Photos from the image-classification dataset "image-classification-computer-vision" in the GitHub repository luismiguuel/image-classification-computer-vision. Its 3 classes are: asphalt, belgian blocks, off-road.

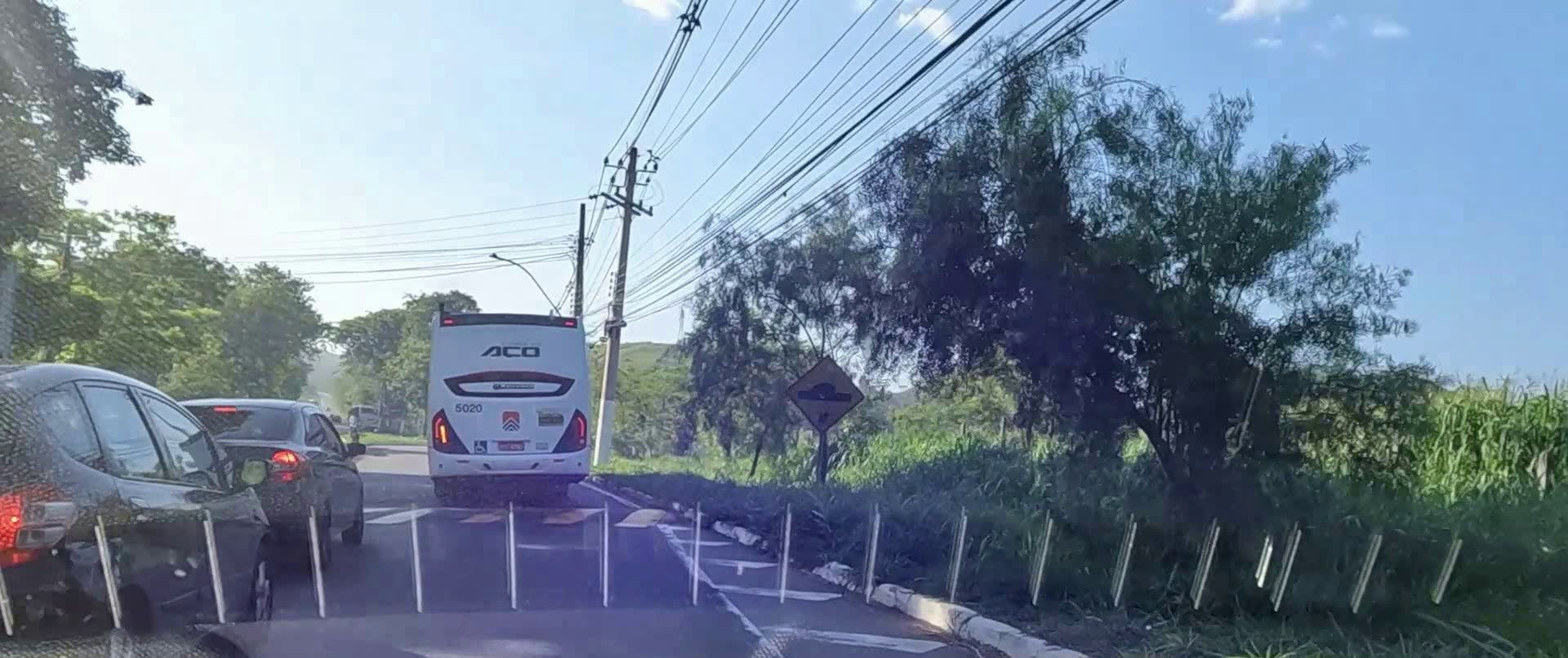
Label: asphalt

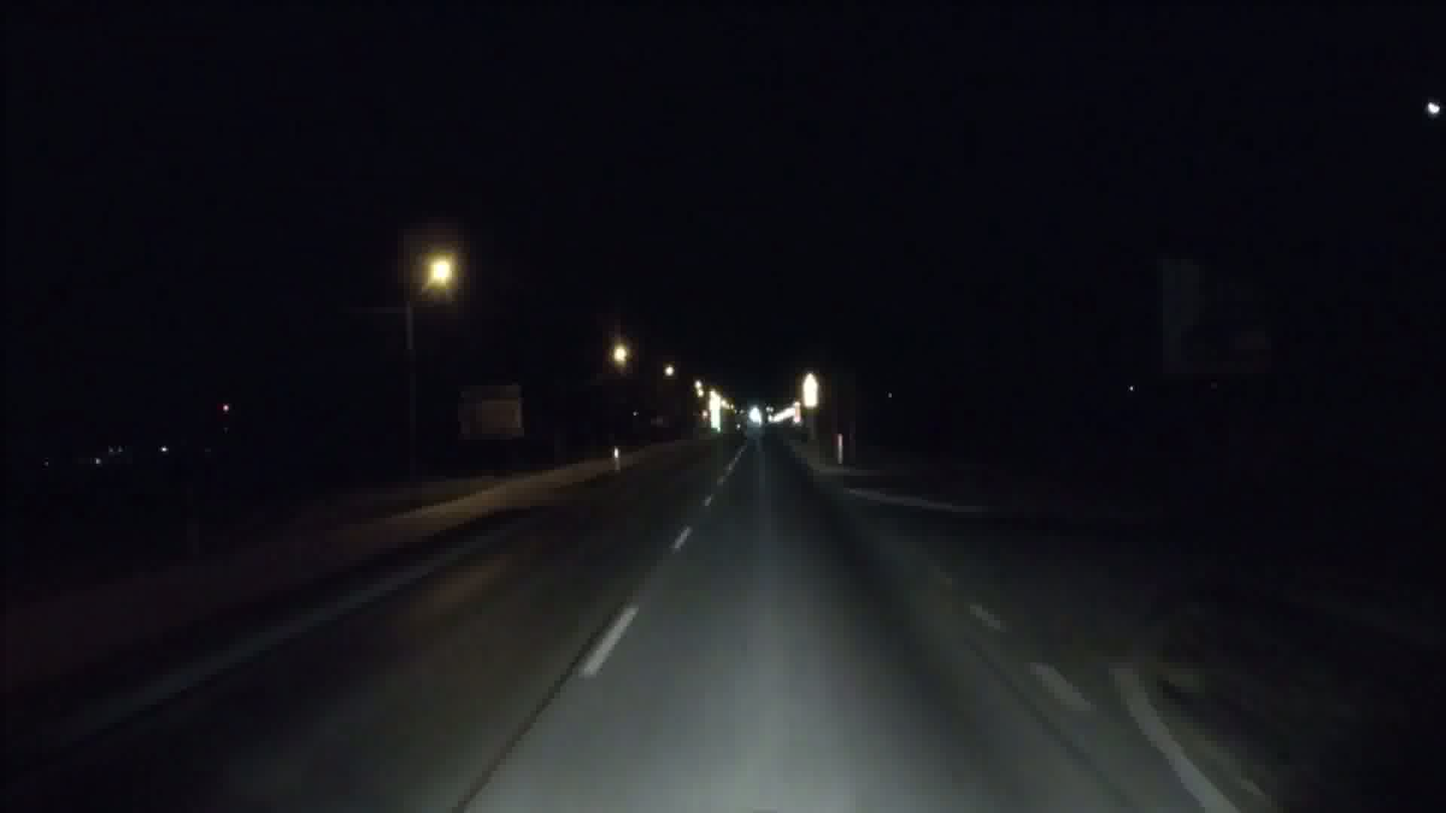
Label: asphalt

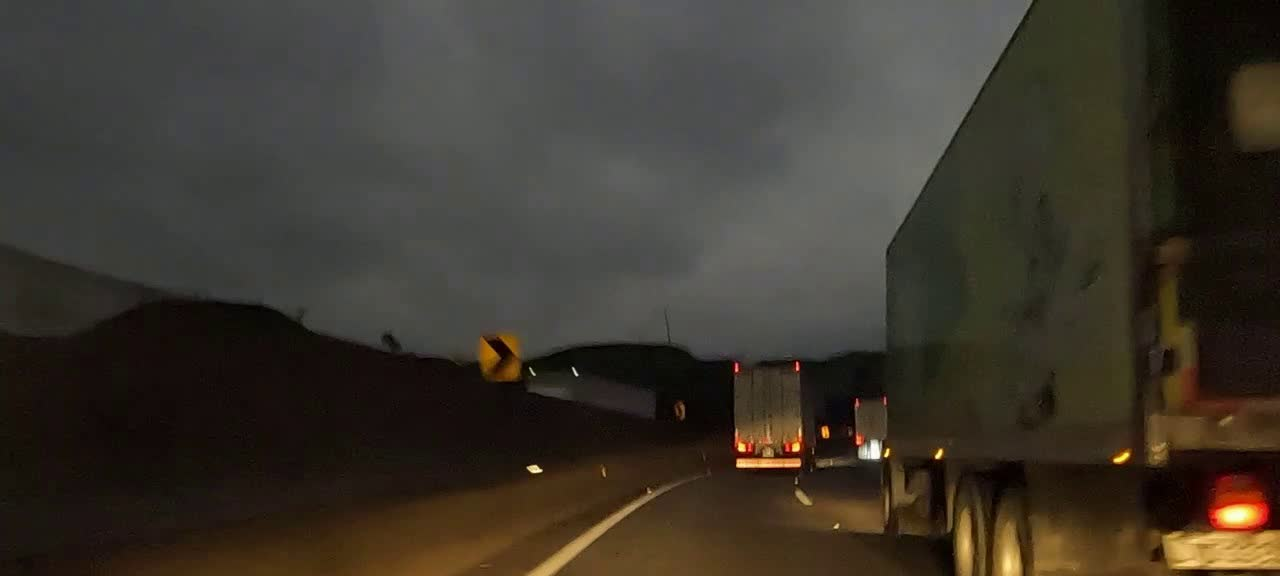
Label: asphalt

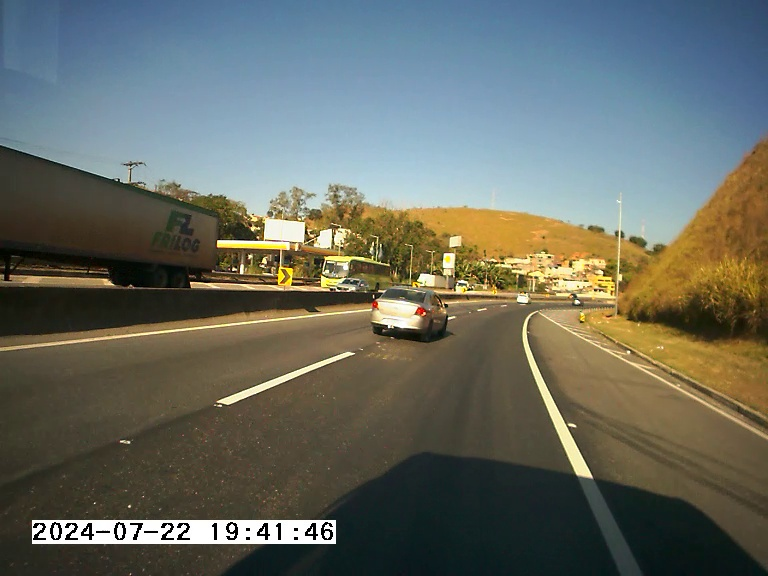
Label: asphalt

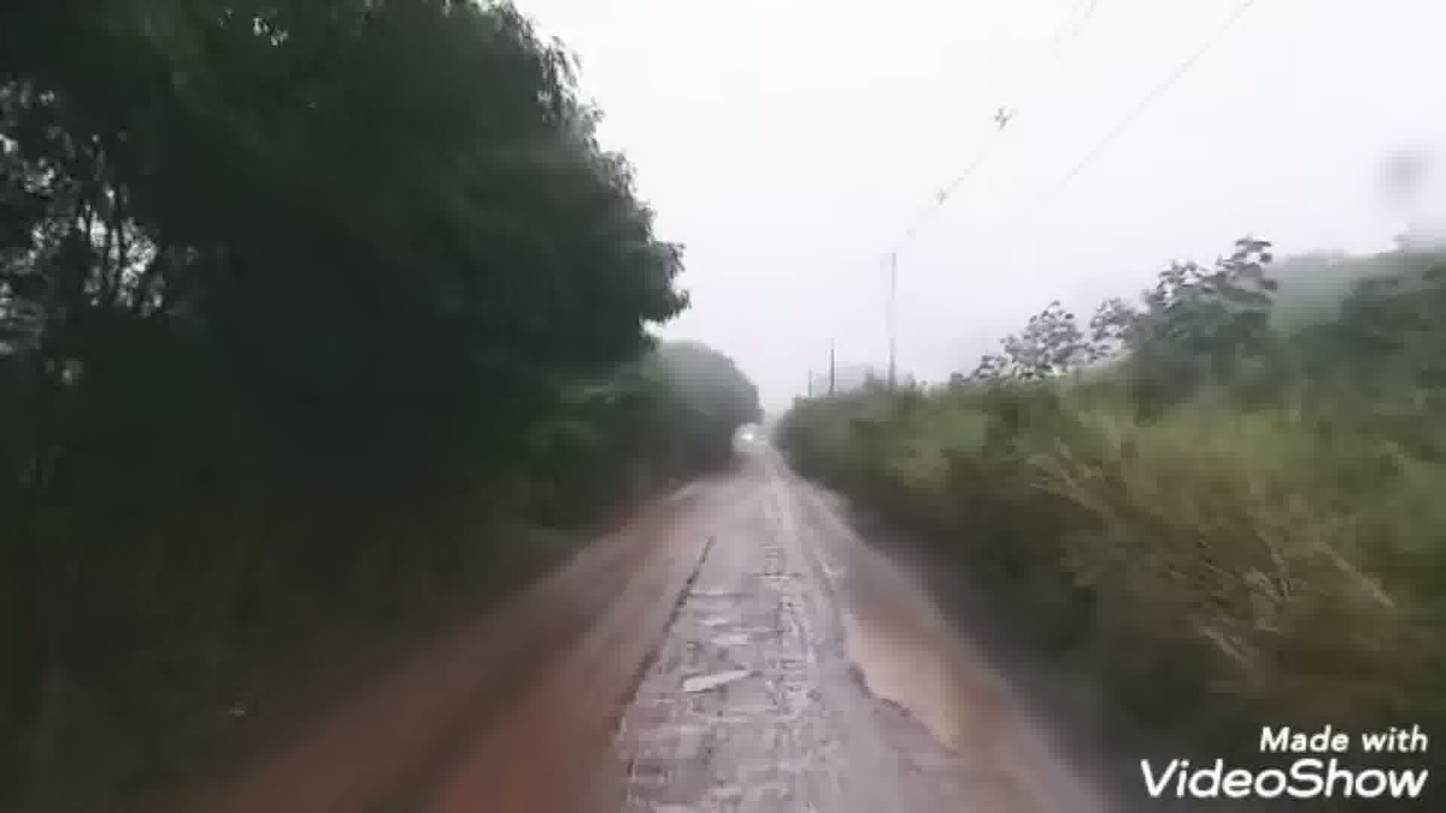
Label: off-road

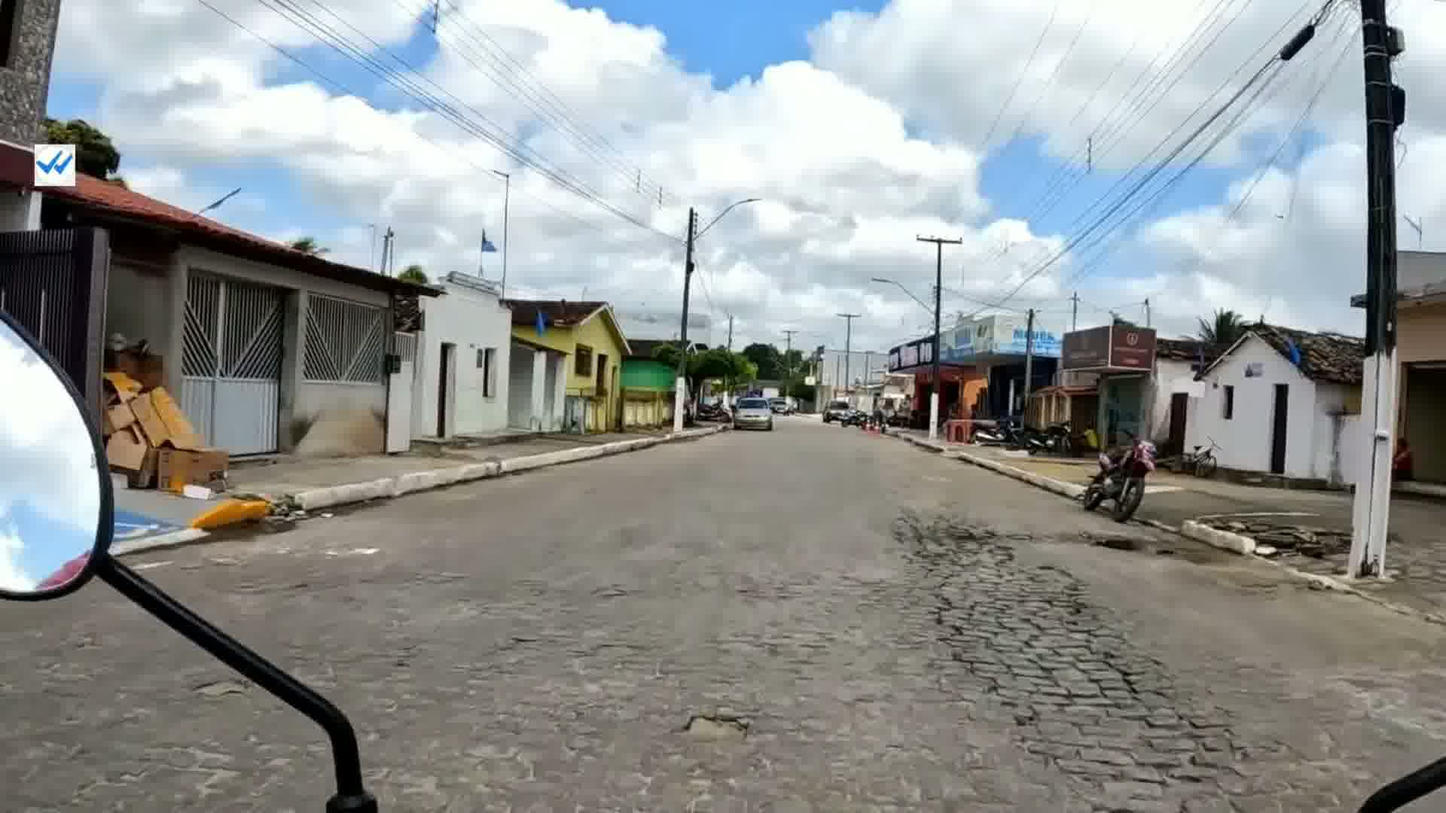
Label: belgian blocks
